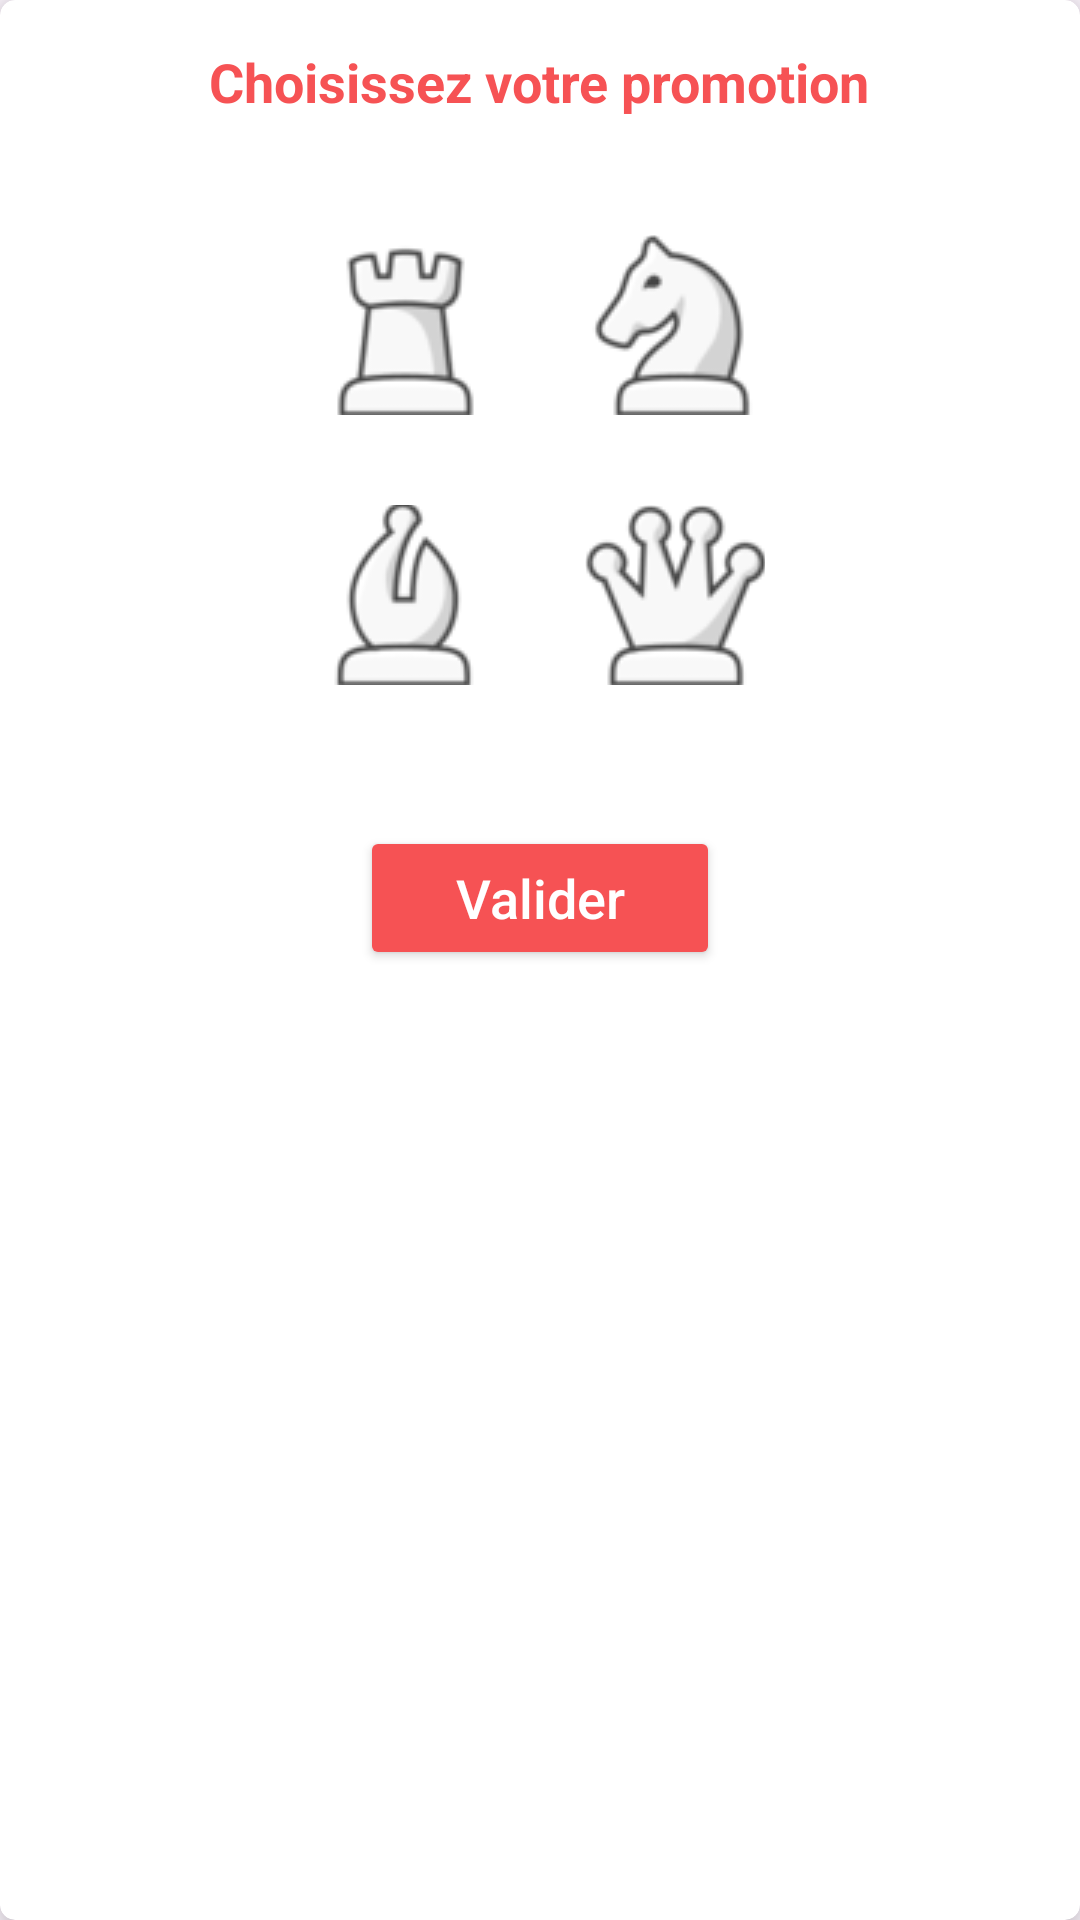

Here is an Android app screen rendered from its layout file. Give the layout XML and the strings, colors and styles it references.
<!-- AndroidManifest.xml: application theme Theme.SmartChess -->
<!-- res/layout/custom_dialog_promotion.xml -->
<?xml version="1.0" encoding="utf-8"?>
<androidx.cardview.widget.CardView xmlns:android="http://schemas.android.com/apk/res/android"
    xmlns:app="http://schemas.android.com/apk/res-auto"
    android:layout_width="300dp"
    android:layout_height="wrap_content"
    android:layout_gravity="center_horizontal"
    android:layout_marginTop="50dp"
    android:backgroundTint="@color/white"
    app:cardCornerRadius="5dp"
    app:cardElevation="8dp">

    <LinearLayout
        android:layout_width="match_parent"
        android:layout_height="wrap_content"
        android:orientation="vertical"
        android:gravity="center_horizontal"
        android:paddingVertical="15dp">

        <TextView
            android:layout_width="wrap_content"
            android:layout_height="wrap_content"
            android:gravity="center"
            android:text="Choisissez votre promotion"
            android:textColor="#F65254"
            android:textSize="18sp"
            android:textStyle="bold"
            android:layout_marginBottom="24dp" />

        <GridLayout
            android:layout_width="wrap_content"
            android:layout_height="wrap_content"
            android:columnCount="2"
            android:rowCount="2"
            android:layout_marginBottom="32dp"
            android:alignmentMode="alignMargins"
            android:columnOrderPreserved="false"
            android:useDefaultMargins="true">

            <ImageButton
                android:id="@+id/btn_promotion_tour"
                android:layout_width="60dp"
                android:layout_height="60dp"
                android:layout_margin="15dp"
                android:background="@android:color/transparent"
                android:src="@drawable/rook_white" />

            <ImageButton
                android:id="@+id/btn_promotion_cavalier"
                android:layout_width="60dp"
                android:layout_height="60dp"
                android:layout_margin="15dp"
                android:background="@android:color/transparent"
                android:src="@drawable/knight_white" />

            <ImageButton
                android:id="@+id/btn_promotion_fou"
                android:layout_width="60dp"
                android:layout_height="60dp"
                android:layout_margin="15dp"
                android:background="@android:color/transparent"
                android:src="@drawable/bishop_white" />

            <ImageButton
                android:id="@+id/btn_promotion_dame"
                android:layout_width="60dp"
                android:layout_height="60dp"
                android:layout_margin="15dp"
                android:background="@android:color/transparent"
                android:src="@drawable/queen_white" />
        </GridLayout>

        <Button
            android:id="@+id/btn_valider_promotion"
            android:layout_width="120dp"
            android:layout_height="wrap_content"
            android:layout_gravity="center"
            android:text="Valider"
            android:textSize="18sp"
            android:textColor="#FFFFFF"
            android:backgroundTint="#F65254"
            android:textAllCaps="false"
            app:cornerRadius="10dp"
            android:padding="5dp" />
    </LinearLayout>
</androidx.cardview.widget.CardView>
<!-- resources referenced by this layout -->
<resources>
  <color name="white">#FFFFFFFF</color>
  <!-- drawable bishop_white: png bitmap (drawable, 2899 bytes) -->
  <!-- drawable knight_white: png bitmap (drawable, 3028 bytes) -->
  <!-- drawable queen_white: png bitmap (drawable, 3708 bytes) -->
  <!-- drawable rook_white: png bitmap (drawable, 2704 bytes) -->
  <style name="Theme.SmartChess" parent="Base.Theme.SmartChess" />
  <style name="Base.Theme.SmartChess" parent="Theme.Material3.DayNight.NoActionBar">
          <item name="android:statusBarColor">#1B1A25</item>
          
          
      </style>
</resources>
